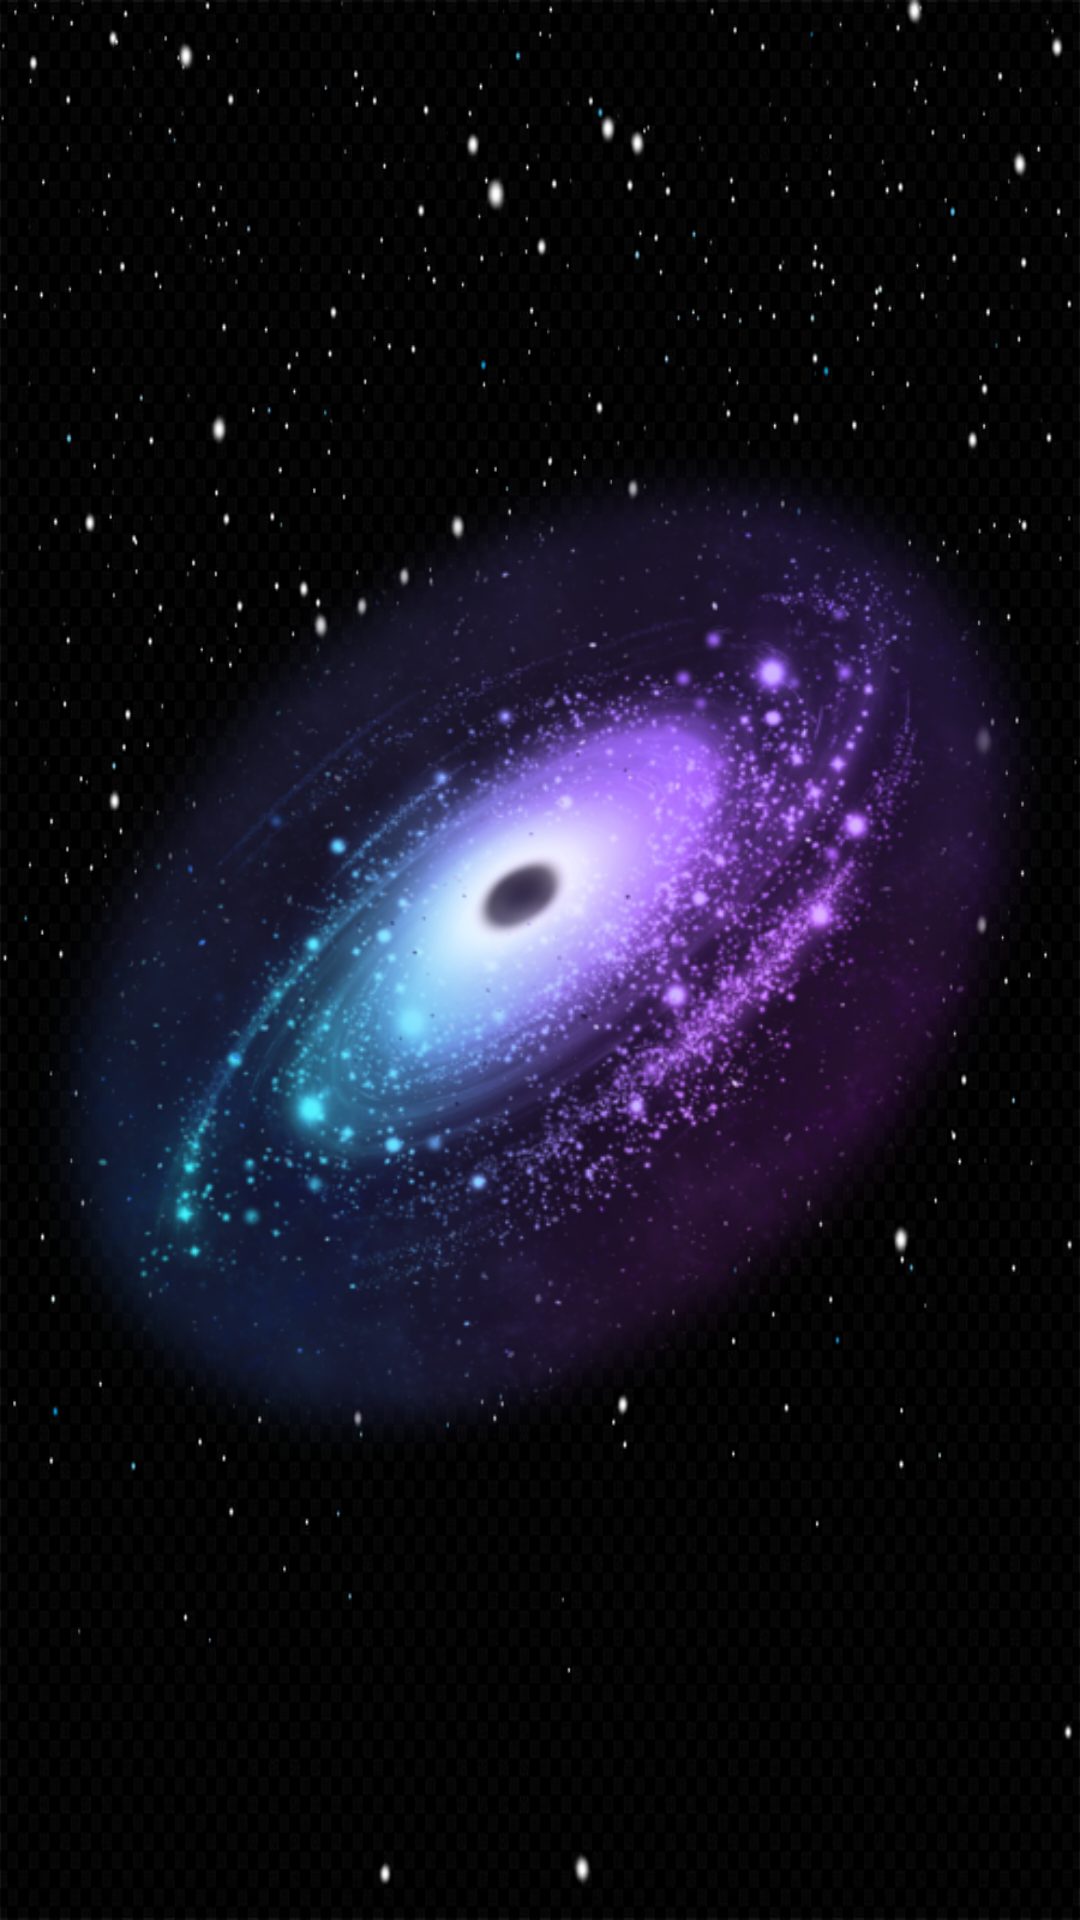

The Android layout XML behind this screen, and the referenced resources:
<!-- AndroidManifest.xml: application theme AppTheme -->
<!-- res/layout/activity_splash.xml -->
<?xml version="1.0" encoding="utf-8"?>
<RelativeLayout xmlns:android="http://schemas.android.com/apk/res/android"
    android:layout_width="match_parent"
    android:layout_height="match_parent"
    android:background="@drawable/nightsky"
    android:orientation="vertical">

    <ImageView
        android:id="@+id/nebula_image_view"
        android:layout_width="wrap_content"
        android:layout_height="wrap_content"
        android:layout_centerVertical="true"
        android:contentDescription="nebula"
        android:src="@drawable/picture_nebula" />
</RelativeLayout>
<!-- resources referenced by this layout -->
<resources>
  <!-- drawable nightsky: png bitmap (drawable-v24, 311228 bytes) -->
  <!-- drawable picture_nebula: png bitmap (drawable-v24, 308637 bytes) -->
  <style name="AppTheme" parent="Theme.AppCompat.Light.DarkActionBar">
          
          <item name="colorPrimary">@color/colorPrimary</item>
          <item name="colorPrimaryDark">@color/colorPrimaryDark</item>
          <item name="colorAccent">@color/colorAccent</item>
      </style>
  <color name="colorPrimary">#b2bcf5</color>
  <color name="colorPrimaryDark">#b2bcf5</color>
  <color name="colorAccent">#f7ed9d</color>
</resources>
